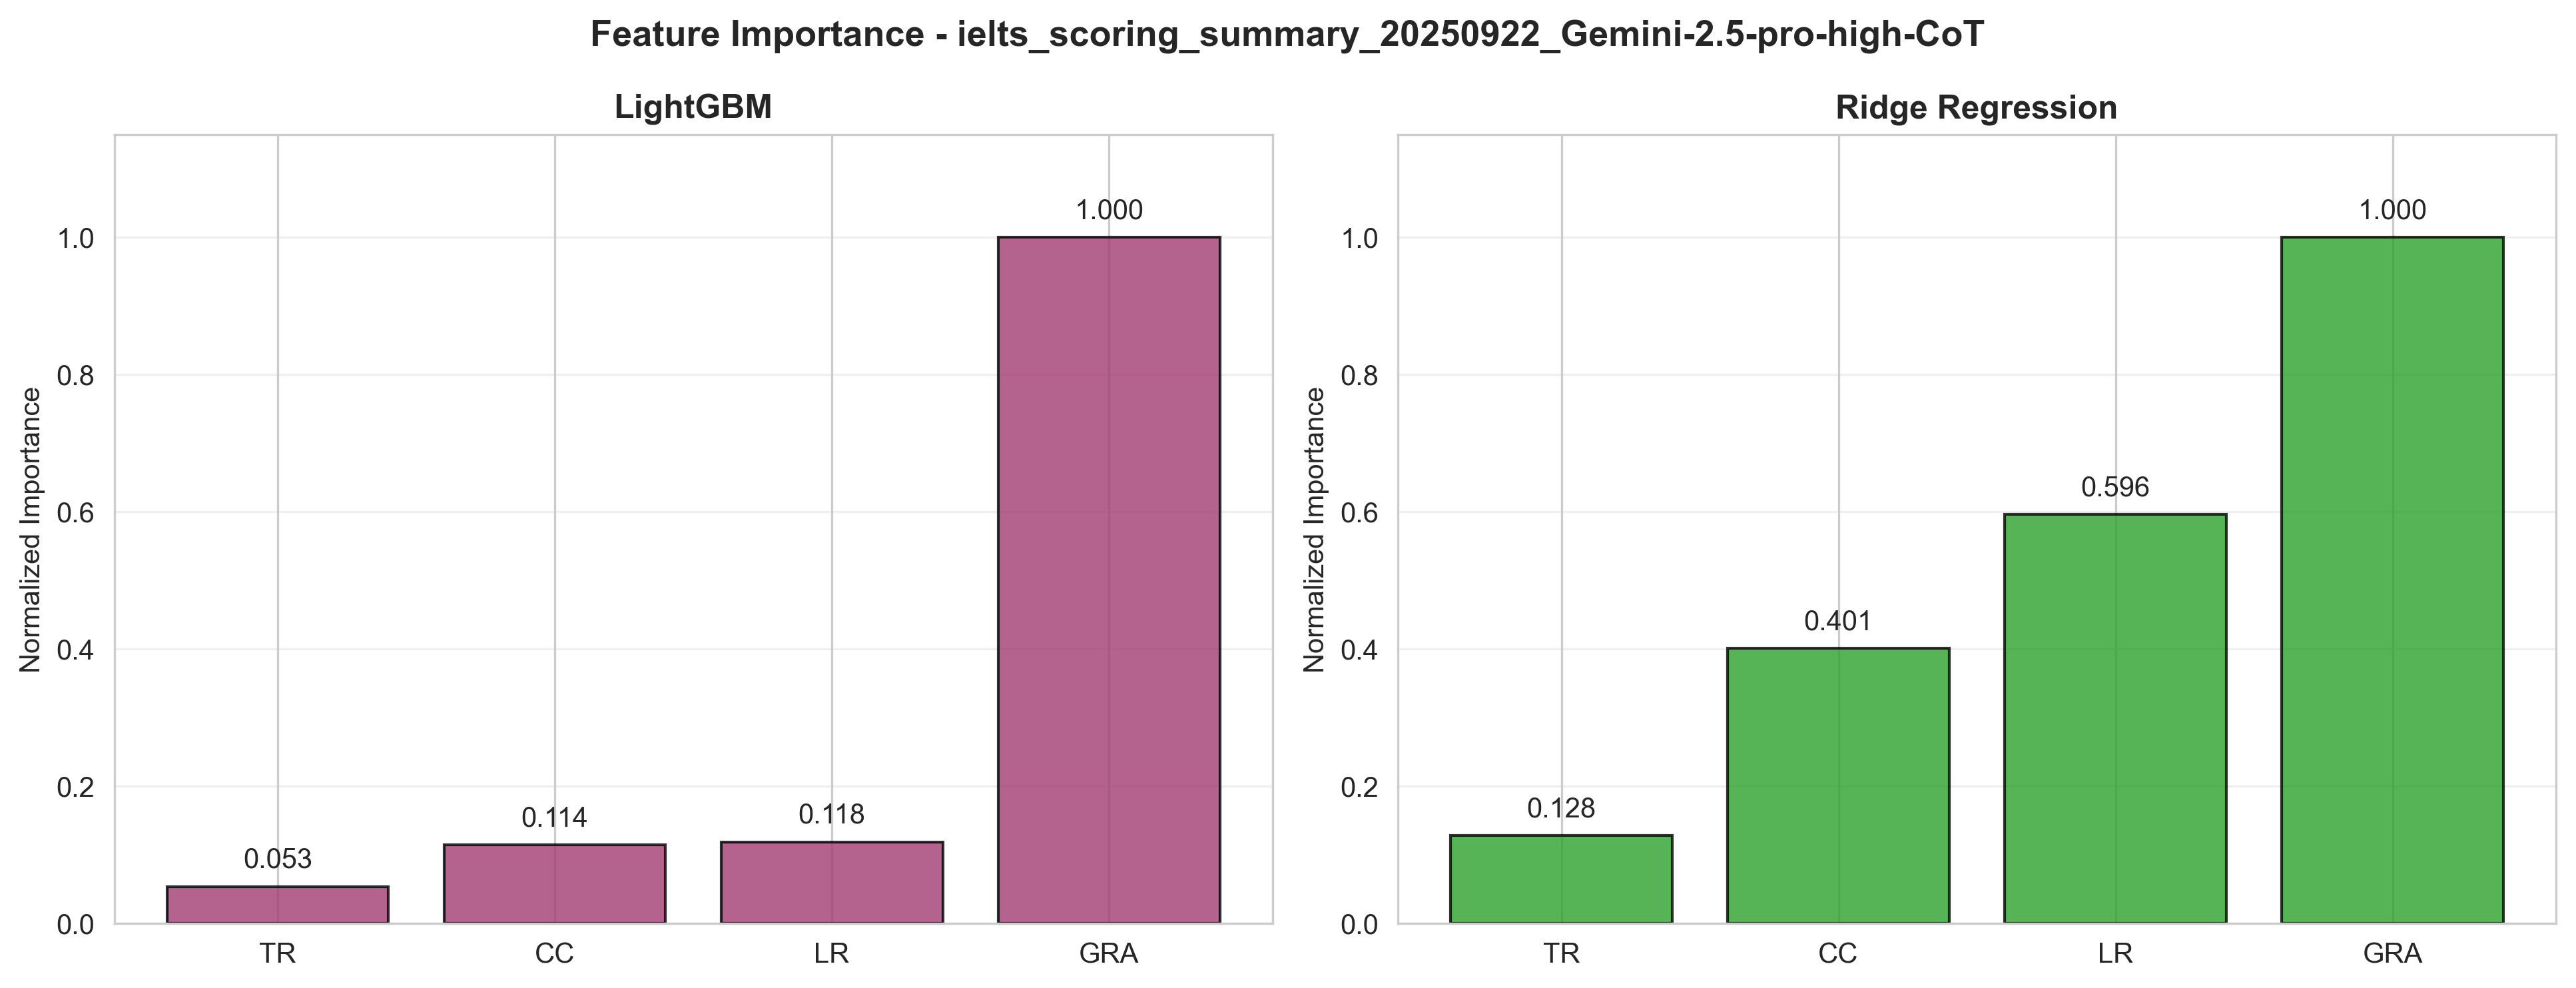

The file beside this chart, header and first rows:
Method, Method_Code, Rounding_Mode, Feature_Name, Importance_Score, Raw_File, Evaluation_Time
LightGBM, LightGBM, nearest, ai_grammatical_range_and_accuracy, 1185, ielts_scoring_summary_20250922_Gemini-2.…, 2026-10-14 16:07:39
LightGBM, LightGBM, nearest, ai_lexical_resource, 140.2, ielts_scoring_summary_20250922_Gemini-2.…, 2026-10-14 16:07:39
LightGBM, LightGBM, nearest, ai_coherence_and_cohesion, 135.3, ielts_scoring_summary_20250922_Gemini-2.…, 2026-10-14 16:07:39
LightGBM, LightGBM, nearest, ai_task_response, 63.24, ielts_scoring_summary_20250922_Gemini-2.…, 2026-10-14 16:07:39
Ridge_Regression, RidgeRegression, nearest, ai_grammatical_range_and_accuracy, 0.4137, ielts_scoring_summary_20250922_Gemini-2.…, 2026-10-14 16:07:39
Ridge_Regression, RidgeRegression, nearest, ai_lexical_resource, 0.2466, ielts_scoring_summary_20250922_Gemini-2.…, 2026-10-14 16:07:39
Ridge_Regression, RidgeRegression, nearest, ai_coherence_and_cohesion, 0.1658, ielts_scoring_summary_20250922_Gemini-2.…, 2026-10-14 16:07:39
Ridge_Regression, RidgeRegression, nearest, ai_task_response, 0.0529, ielts_scoring_summary_20250922_Gemini-2.…, 2026-10-14 16:07:39
